Run: headless pygame with SDL's dummy video driver; simulated clock (each Clock.tick advances the game by its frame time, no real sleeping); random seed 0; keys injected as events and as key.get_pressed() state; no mouse input.
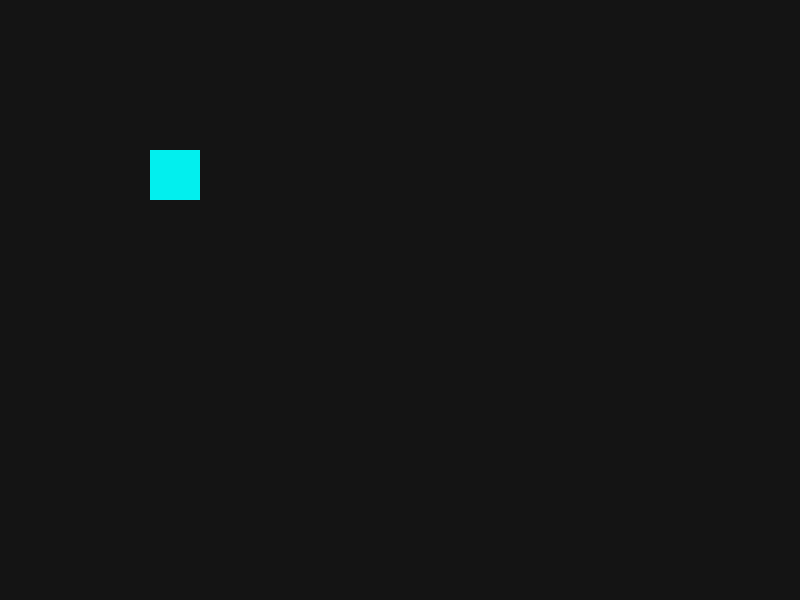
Frame 1 of 4 · flips 1–60 · no input
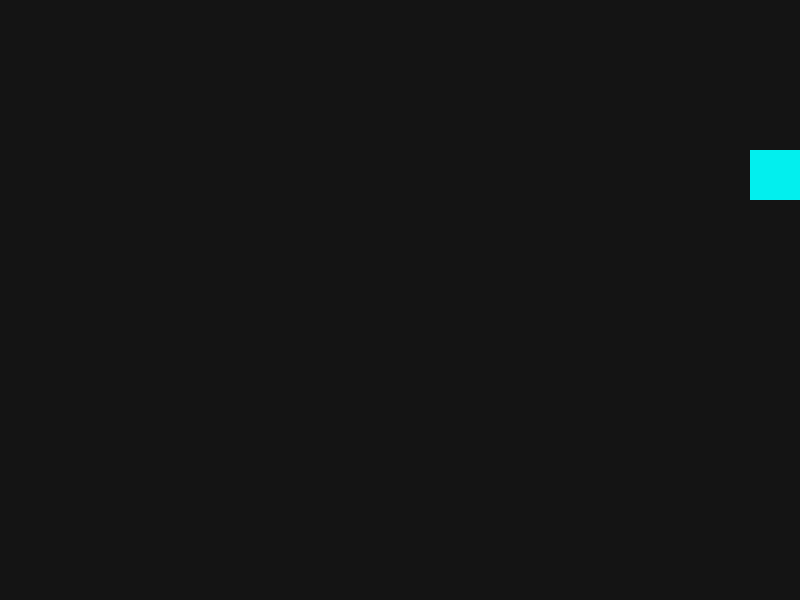
Frame 2 of 4 · flips 61–180 · tapped SPACE, RETURN · held RIGHT (→), D
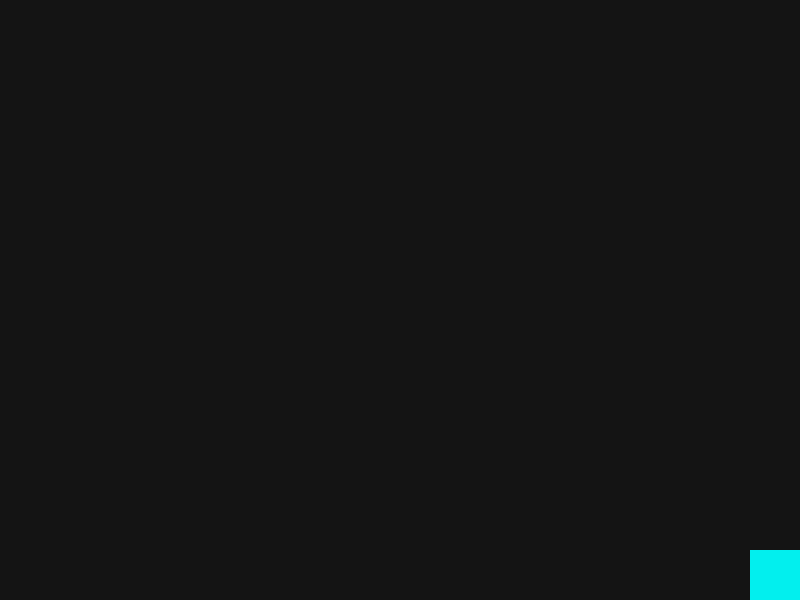
Frame 3 of 4 · flips 181–300 · held DOWN (↓), S
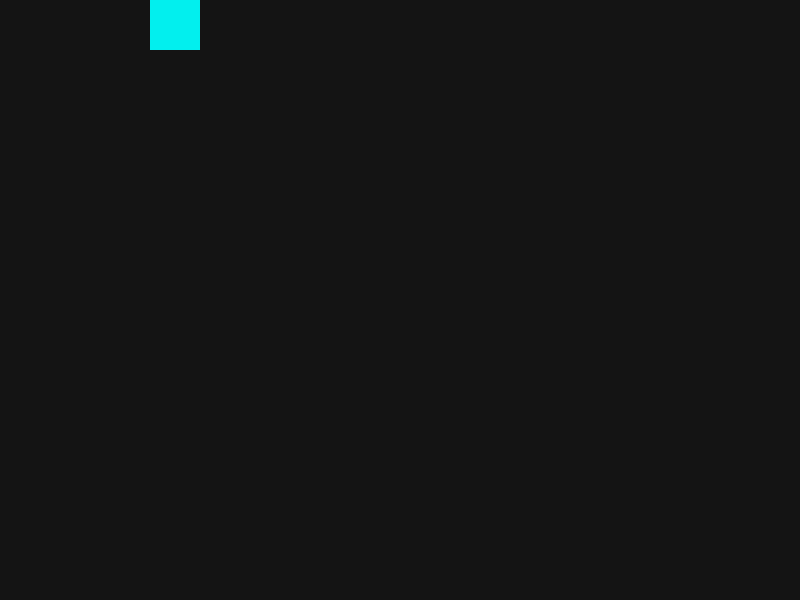
Frame 4 of 4 · flips 301–420 · held LEFT (←), A, UP (↑), W

The pygame program that drew these frames:

import pygame
import sys

pygame.init()

SCREEN_WIDTH = 800
SCREEN_HEIGHT = 600

screen = pygame.display.set_mode((SCREEN_WIDTH, SCREEN_HEIGHT))
clock = pygame.time.Clock()

player = pygame.Rect(150, 150, 50, 50)

def draw():
    screen.fill((20, 20, 20))
    pygame.draw.rect(screen, (2, 239, 238), player)
    pygame.display.flip()

status = True
while status:
    for event in pygame.event.get():
        if event.type == pygame.QUIT:
            status = False

    keys = pygame.key.get_pressed()
    if keys[pygame.K_w]:
        player.y -= 5
    if keys[pygame.K_s]:
        player.y += 5
    if keys[pygame.K_a]:
        player.x -= 5
    if keys[pygame.K_d]:
        player.x += 5

    player.clamp_ip(screen.get_rect())

    draw()
    clock.tick(60)

pygame.quit()
sys.exit()
